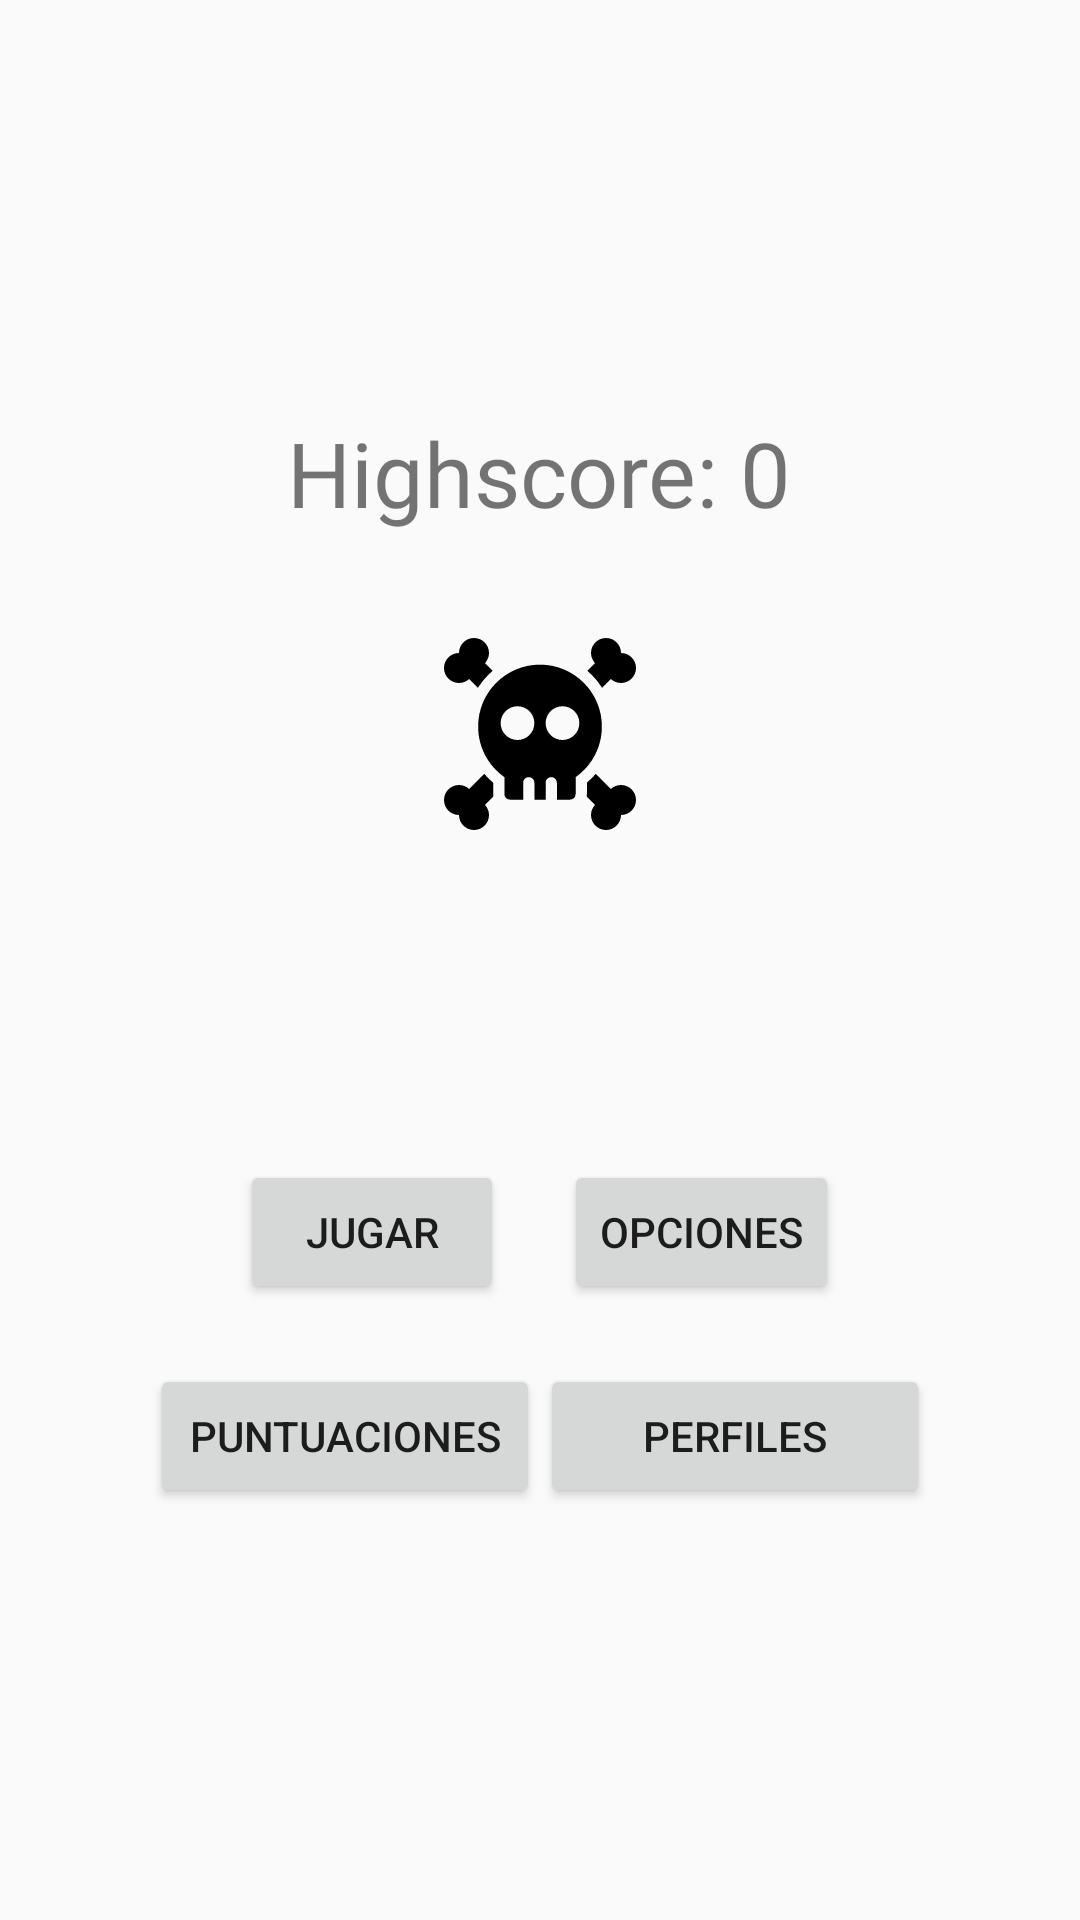

Produce the Android XML layout that renders to this screen, including the resource entries it uses.
<!-- AndroidManifest.xml: application theme AppTheme -->
<!-- res/layout/activity_main.xml -->
<?xml version="1.0" encoding="utf-8"?>
<LinearLayout xmlns:android="http://schemas.android.com/apk/res/android"
    xmlns:app="http://schemas.android.com/apk/res-auto"
    xmlns:tools="http://schemas.android.com/tools"
    android:layout_width="match_parent"
    android:layout_height="match_parent"
    android:gravity="center"
    android:orientation="vertical"
    tools:context=".MainActivity">

    <TextView
        android:id="@+id/text_view_highscore"
        android:layout_width="wrap_content"
        android:layout_height="wrap_content"
        android:layout_centerHorizontal="true"
        android:layout_marginBottom="35sp"
        android:fontFamily="@font/archivo_narrow_bold"
        android:freezesText="true"
        android:text="Highscore: 0"
        android:textSize="30sp" />



    <ImageView
        android:id="@+id/imageView"
        android:layout_width="match_parent"
        android:layout_height="wrap_content"
        android:layout_marginBottom="100sp"
        android:gravity="center"
        app:srcCompat="@drawable/ic_skull" />


    <LinearLayout
        android:layout_width="wrap_content"
        android:layout_height="wrap_content"
        android:orientation="horizontal"
        android:layout_marginBottom="10sp">

        <Button
            android:id="@+id/play_button"
            android:layout_width="wrap_content"
            android:layout_height="wrap_content"
            android:layout_margin="10sp"
            android:text="Jugar" />

        <Button
            android:id="@+id/options_button"
            android:layout_width="wrap_content"
            android:layout_height="wrap_content"
            android:layout_margin="10sp"
            android:text="Opciones" />
    </LinearLayout>

    <LinearLayout
        android:layout_width="wrap_content"
        android:layout_height="wrap_content"
        android:orientation="horizontal">

        <Button
            android:id="@+id/score_button"
            android:layout_width="130sp"
            android:layout_height="wrap_content"
            android:text="Puntuaciones" />

        <Button
            android:id="@+id/profiles_button"
            android:layout_width="130sp"
            android:layout_height="wrap_content"
            android:text="Perfiles" />


    </LinearLayout>


</LinearLayout>
<!-- resources referenced by this layout -->
<resources>
  <!-- drawable ic_skull: vector/xml drawable (drawable, 2173 chars, omitted) -->
  <style name="AppTheme" parent="Theme.AppCompat.Light.DarkActionBar">
          
          <item name="colorPrimary">@color/colorPrimary</item>
          <item name="colorPrimaryDark">@color/colorPrimaryDark</item>
          <item name="colorAccent">@color/colorAccent</item>
      </style>
  <color name="colorPrimary">#008577</color>
  <color name="colorPrimaryDark">#00574B</color>
  <color name="colorAccent">#D81B60</color>
</resources>
